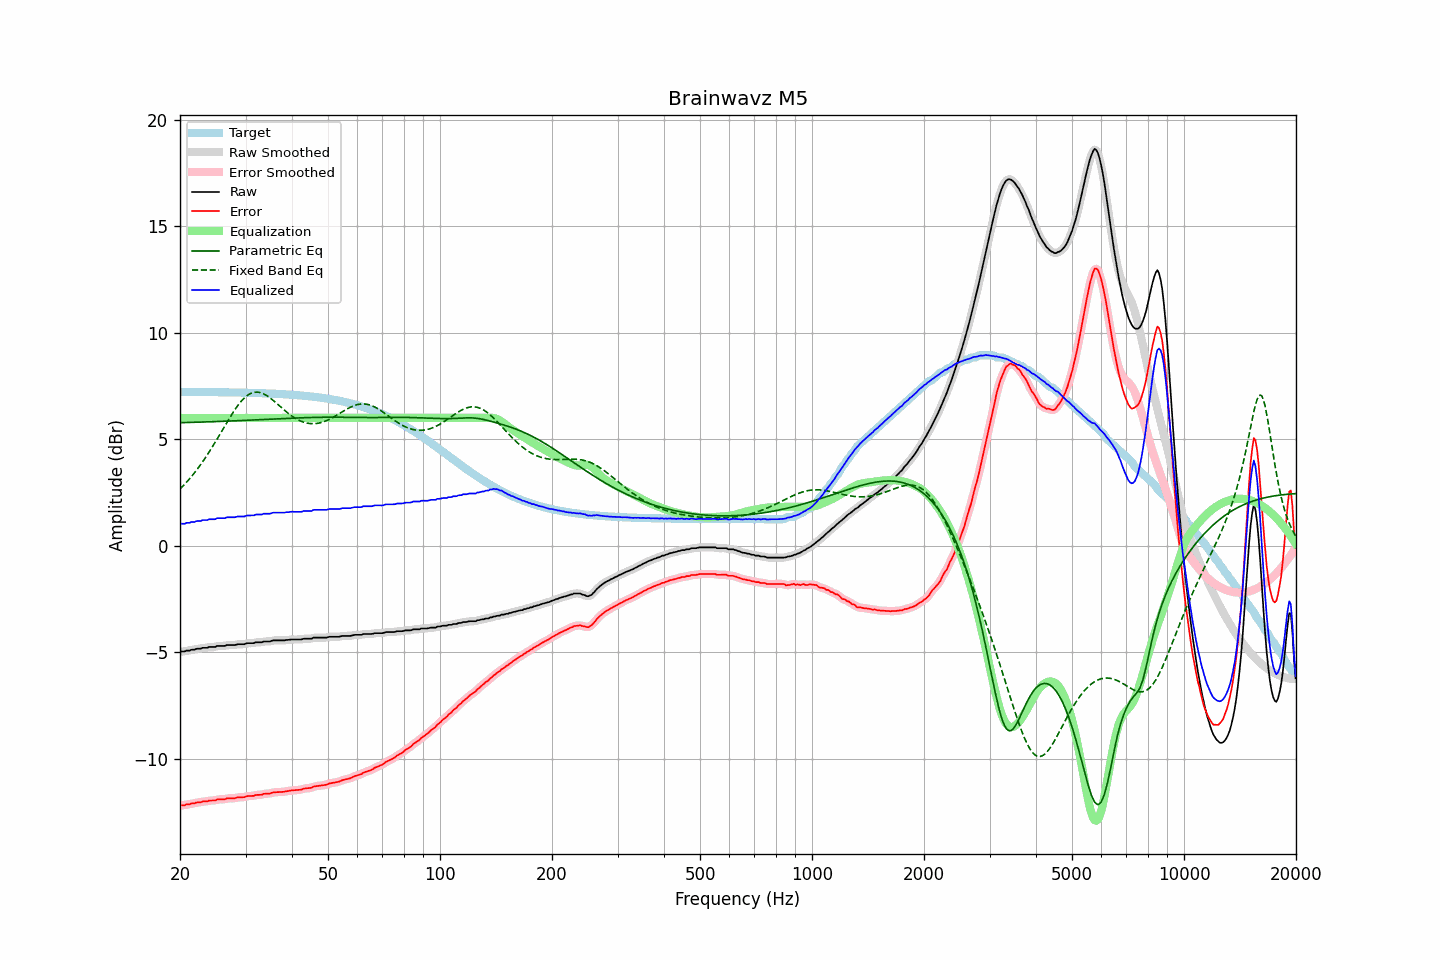

Values plotted in this chart, from the file beside it:
frequency, raw, error, smoothed, error_smoothed, equalization, parametric_eq, fixed_band_eq, equalized_raw, equalized_smoothed, target
20.00, -5.00, -12.22, -5.00, -12.22, 6.00, 5.77, 2.66, 1.00, 1.00, 7.22
20.20, -4.97, -12.19, -4.98, -12.20, 6.00, 5.78, 2.74, 1.03, 1.02, 7.22
20.40, -4.97, -12.19, -4.97, -12.19, 6.00, 5.78, 2.81, 1.03, 1.03, 7.22
20.61, -4.97, -12.19, -4.95, -12.18, 6.00, 5.78, 2.89, 1.03, 1.05, 7.22
20.81, -4.93, -12.15, -4.95, -12.17, 6.00, 5.78, 2.97, 1.07, 1.05, 7.22
21.02, -4.93, -12.15, -4.93, -12.15, 6.00, 5.79, 3.06, 1.07, 1.07, 7.22
21.23, -4.93, -12.15, -4.91, -12.13, 6.00, 5.79, 3.14, 1.07, 1.09, 7.22
21.44, -4.89, -12.11, -4.91, -12.13, 6.00, 5.79, 3.24, 1.11, 1.09, 7.22
21.66, -4.89, -12.11, -4.89, -12.11, 6.00, 5.79, 3.33, 1.11, 1.11, 7.22
21.87, -4.89, -12.11, -4.87, -12.09, 6.00, 5.79, 3.42, 1.11, 1.13, 7.22
22.09, -4.85, -12.07, -4.86, -12.08, 6.00, 5.80, 3.52, 1.15, 1.14, 7.22
22.31, -4.84, -12.06, -4.85, -12.07, 6.00, 5.80, 3.62, 1.16, 1.15, 7.22
22.54, -4.84, -12.06, -4.83, -12.05, 6.00, 5.80, 3.72, 1.16, 1.17, 7.22
22.76, -4.84, -12.06, -4.82, -12.04, 6.00, 5.80, 3.82, 1.16, 1.18, 7.22
22.99, -4.80, -12.02, -4.81, -12.03, 6.00, 5.81, 3.93, 1.20, 1.19, 7.22
23.22, -4.80, -12.01, -4.80, -12.02, 6.00, 5.81, 4.04, 1.20, 1.20, 7.22
23.45, -4.80, -12.01, -4.79, -12.01, 6.00, 5.81, 4.15, 1.20, 1.21, 7.21
23.69, -4.80, -12.01, -4.79, -12.00, 6.00, 5.81, 4.27, 1.20, 1.21, 7.21
23.92, -4.76, -11.97, -4.77, -11.99, 6.00, 5.82, 4.38, 1.24, 1.23, 7.21
24.16, -4.76, -11.97, -4.76, -11.97, 6.00, 5.82, 4.50, 1.24, 1.24, 7.21
24.40, -4.76, -11.97, -4.76, -11.97, 6.00, 5.82, 4.63, 1.24, 1.24, 7.21
24.65, -4.76, -11.97, -4.76, -11.97, 6.00, 5.82, 4.75, 1.24, 1.24, 7.21
24.89, -4.76, -11.97, -4.74, -11.95, 6.00, 5.83, 4.87, 1.24, 1.26, 7.21
25.14, -4.71, -11.92, -4.73, -11.93, 6.00, 5.83, 5.00, 1.29, 1.27, 7.21
25.39, -4.71, -11.92, -4.71, -11.92, 6.00, 5.83, 5.13, 1.29, 1.29, 7.21
25.65, -4.71, -11.92, -4.70, -11.91, 6.00, 5.84, 5.26, 1.29, 1.30, 7.21
25.91, -4.71, -11.91, -4.71, -11.92, 6.00, 5.84, 5.38, 1.29, 1.29, 7.21
26.16, -4.71, -11.91, -4.71, -11.91, 6.00, 5.84, 5.51, 1.29, 1.29, 7.20
26.43, -4.71, -11.91, -4.70, -11.90, 6.00, 5.84, 5.64, 1.29, 1.30, 7.20
26.69, -4.67, -11.87, -4.68, -11.88, 6.00, 5.85, 5.77, 1.33, 1.32, 7.20
26.96, -4.67, -11.87, -4.67, -11.87, 6.00, 5.85, 5.89, 1.33, 1.33, 7.20
27.23, -4.67, -11.87, -4.67, -11.86, 6.00, 5.85, 6.02, 1.33, 1.33, 7.20
27.50, -4.67, -11.87, -4.67, -11.87, 6.00, 5.86, 6.14, 1.33, 1.33, 7.20
27.77, -4.67, -11.87, -4.67, -11.87, 6.00, 5.86, 6.26, 1.33, 1.33, 7.20
28.05, -4.67, -11.86, -4.66, -11.86, 6.00, 5.86, 6.37, 1.33, 1.34, 7.20
28.33, -4.65, -11.84, -4.65, -11.84, 6.00, 5.87, 6.48, 1.35, 1.35, 7.19
28.62, -4.63, -11.82, -4.64, -11.83, 6.00, 5.87, 6.59, 1.37, 1.36, 7.19
28.90, -4.63, -11.82, -4.63, -11.82, 6.00, 5.87, 6.68, 1.37, 1.37, 7.19
29.19, -4.63, -11.82, -4.63, -11.82, 6.00, 5.88, 6.78, 1.37, 1.37, 7.19
29.48, -4.63, -11.82, -4.63, -11.82, 6.00, 5.88, 6.86, 1.37, 1.37, 7.19
29.78, -4.63, -11.81, -4.62, -11.80, 6.00, 5.88, 6.94, 1.37, 1.38, 7.19
30.08, -4.60, -11.78, -4.60, -11.79, 6.00, 5.89, 7.00, 1.40, 1.40, 7.18
30.38, -4.58, -11.76, -4.59, -11.77, 6.00, 5.89, 7.06, 1.42, 1.41, 7.18
30.68, -4.58, -11.76, -4.58, -11.76, 6.00, 5.89, 7.11, 1.42, 1.42, 7.18
30.99, -4.58, -11.76, -4.58, -11.76, 6.00, 5.90, 7.15, 1.42, 1.42, 7.18
31.30, -4.58, -11.75, -4.58, -11.75, 6.00, 5.90, 7.18, 1.42, 1.42, 7.18
31.61, -4.58, -11.75, -4.57, -11.74, 6.00, 5.90, 7.20, 1.42, 1.43, 7.17
31.93, -4.54, -11.71, -4.55, -11.72, 6.00, 5.91, 7.21, 1.46, 1.45, 7.17
32.24, -4.54, -11.71, -4.54, -11.71, 6.00, 5.91, 7.21, 1.46, 1.46, 7.17
32.57, -4.54, -11.71, -4.54, -11.71, 6.00, 5.91, 7.20, 1.46, 1.46, 7.17
32.89, -4.54, -11.70, -4.54, -11.70, 6.00, 5.92, 7.19, 1.46, 1.46, 7.16
33.22, -4.54, -11.70, -4.53, -11.69, 6.00, 5.92, 7.16, 1.46, 1.47, 7.16
33.55, -4.50, -11.66, -4.51, -11.67, 6.00, 5.92, 7.13, 1.50, 1.49, 7.16
33.89, -4.50, -11.65, -4.50, -11.66, 6.00, 5.93, 7.09, 1.50, 1.50, 7.15
34.23, -4.50, -11.65, -4.50, -11.65, 6.00, 5.93, 7.05, 1.50, 1.50, 7.15
34.57, -4.50, -11.65, -4.50, -11.65, 6.00, 5.94, 7.00, 1.50, 1.50, 7.15
34.92, -4.50, -11.64, -4.49, -11.63, 6.00, 5.94, 6.94, 1.50, 1.51, 7.15
35.27, -4.47, -11.61, -4.47, -11.61, 6.00, 5.94, 6.88, 1.53, 1.53, 7.14
35.62, -4.45, -11.59, -4.46, -11.60, 6.00, 5.95, 6.82, 1.55, 1.54, 7.14
35.97, -4.45, -11.58, -4.45, -11.58, 6.00, 5.95, 6.76, 1.55, 1.55, 7.14
... 635 more rows
